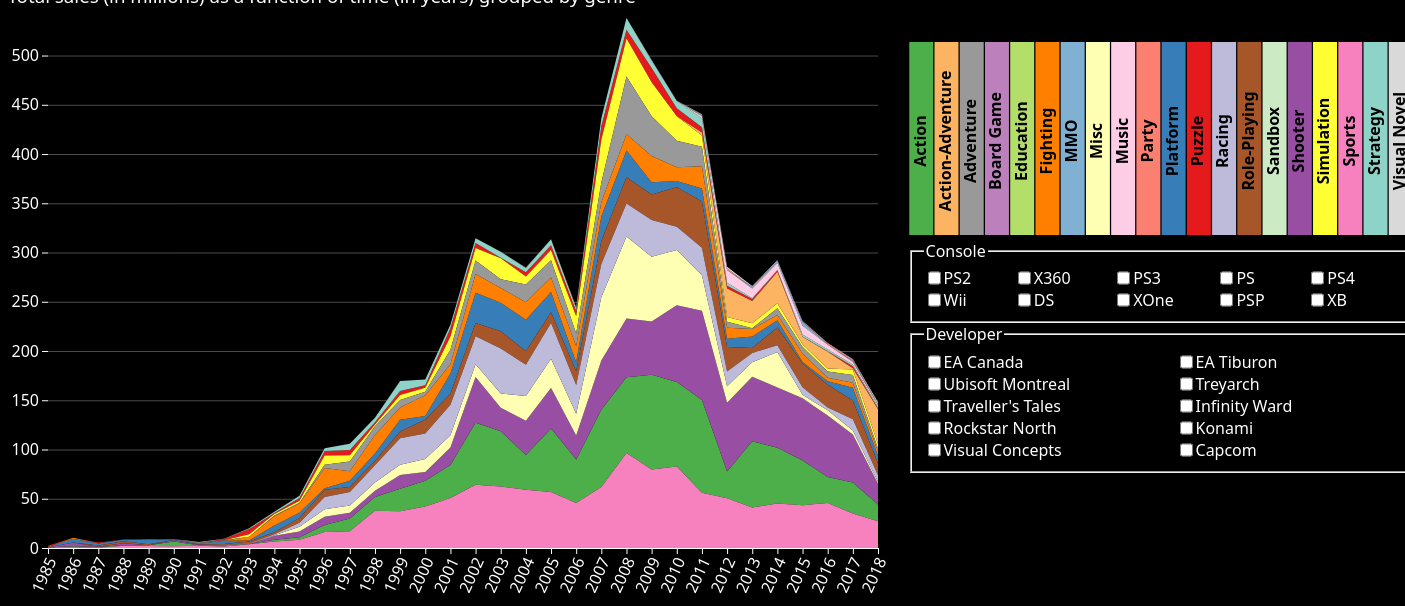
D3 v7 page, settled after 480 driven frames (8 s of simulated time); the page loaded 1 data file(s).


// ── scripts/legend.js
// Flexible legend-drawing function - Jeff Rzeszotarski, 2022
//   Released under MIT Free license
//  Takes in an SVG element selector <legendSelector> and a d3 color scale <legendColorScale>
//
// Usage example: drawLegend("#legendID", grossIncomeColorScale)
function drawLegend(legendSelector, legendColorScale) {
	// Configuration constants
	const offsets = { width: 0, top: 0, bottom: 0 };
	const stepSize = 4;
	const minMaxExtendPercent = 0;

	// Select the legend SVG element
	const legend = d3.select(legendSelector);
	legend.attr("overflow", "visible");
	const legendHeight = +legend.attr("height");
	const legendBarWidth = +legend.attr("width") - offsets.width * 2;
	const legendMinMax = d3.extent(legendColorScale.domain());
	const minMaxExtension = (legendMinMax[1] - legendMinMax[0]) * minMaxExtendPercent;
	const barHeight = legendHeight - offsets.top - offsets.bottom;

	// Clear existing legend content
	legend.selectAll("*").remove();

	// Define the scale for the legend's axis
	let barScale = d3
		.scaleLinear()
		.domain([legendMinMax[0] - minMaxExtension, legendMinMax[1] + minMaxExtension])
		.range([0, legendBarWidth]);
	let barAxis = d3.axisBottom(barScale);

	// Group for the color bar
	let bar = legend
		.append("g")
		.attr("class", "legend colorbar")
		.attr("transform", `translate(${offsets.width},${offsets.top})`);

	// Determine the type of color scale and render accordingly
	if (
		legendColorScale.hasOwnProperty("thresholds") ||
		legendColorScale.hasOwnProperty("quantiles")
	) {
		// Binning scale
		let thresholds = legendColorScale.hasOwnProperty("thresholds")
			? legendColorScale.thresholds()
			: legendColorScale.quantiles();
		const barThresholds = [legendMinMax[0], ...thresholds, legendMinMax[1]];

		barAxis.tickValues(barThresholds);

		// Draw rectangles for each threshold segment
		bar
			.selectAll("rect")
			.data(d3.pairs(barThresholds))
			.enter()
			.append("rect")
			.attr("x", (d) => barScale(d[0]))
			.attr("y", 0)
			.attr("width", (d) => barScale(d[1]) - barScale(d[0]))
			.attr("height", barHeight)
			.style("fill", (d) => legendColorScale((d[0] + d[1]) / 2))
			.style("opacity", 0)
			.style("opacity", 1);

		legend
			.selectAll("text.legend.text")
			.data(d3.pairs(barThresholds))
			.enter()
			.append("text")
			.attr("class", "legend text")
			.attr("x", (d) => barScale(d[0]))
			.attr("y", 0)
			.text((d) => console.log((d[0] + d[1]) / 2))
			.style("opacity", 0)
			.style("opacity", 1);
	} else if (legendColorScale.hasOwnProperty("rangeRound")) {
		// Continuous scale
		const pixels = d3.range(0, legendBarWidth, stepSize);
		bar
			.selectAll("rect")
			.data(pixels)
			.enter()
			.append("rect")
			.attr("x", (d) => d)
			.attr("y", 0)
			.attr("width", stepSize)
			.attr("height", barHeight)
			.style("fill", (d) => {
				const dataValue = barScale.invert(d + stepSize / 2);
				return legendColorScale(dataValue);
			})
			.style("opacity", 0)
			.style("opacity", 1);

		legend
			.selectAll("text.legend.text")
			.data(pixels)
			.enter()
			.append("text")
			.attr("class", "legend text")
			.attr("x", (d) => d)
			.attr("y", 0)
			.text((d) => console.log(barScale.invert(d + stepSize / 2)))
			.style("opacity", 0)
			.style("opacity", 1);
	} else {
		// Nominal scale
		let nomVals = legendColorScale.domain().sort();
		let barScale = d3
			.scaleBand()
			.domain(nomVals)
			.range([0, legendBarWidth])
			.padding(0.05);
		barAxis.scale(barScale);

		bar
			.selectAll("rect")
			.data(nomVals)
			.enter()
			.append("rect")
			.attr("x", (d) => barScale(d))
			.attr("y", 0)
			.attr("id", (d) => d)
			.attr("width", barScale.bandwidth())
			.attr("height", barHeight)
			.style("fill", (d) => legendColorScale(d))
			.style("opacity", 0)
			.style("opacity", 1);

		legend
			.selectAll("text.legend.text")
			.data(nomVals)
			.enter()
			.append("text")
			.attr("class", (d) => "legend text " + d)
			.text((d) => d)
			.attr("fill", "black")
			.style("font-weight", "bold")
			.attr("text-anchor", "middle")
			.attr("alignment-baseline", "middle")
			.attr(
				"transform",
				`translate(${offsets.width},${barHeight + offsets.top + 2.5})` + " rotate(-90)"
			)
			.attr("x", (d) => {
				const x = -(barScale(d) + barScale.bandwidth() / 2);
				const y = barHeight / 2;
				const a = -Math.PI / 2;
				return Math.cos(a) * x - Math.sin(a) * y;
			})
			.attr("y", (d) => {
				const x = -(barScale(d) + barScale.bandwidth() / 2);
				const y = barHeight / 2;
				const a = -Math.PI / 2;
				return Math.sin(a) * x + Math.cos(a) * y;
			})
			.style("opacity", 0)
			.style("opacity", 1);
	}
}

// ── scripts/stack.js
let globalFilters = new Map();
const svg = d3.select("svg#stack");
const width = svg.attr("width");
const height = svg.attr("height");

const margin = { top: 10, right: 30, bottom: 60, left: 40 };
const chartWidth = width - margin.left - margin.right;
const chartHeight = height - margin.top - margin.bottom;

const annotations = svg
	.append("g")
	.attr("id", "annotations")
	.attr("transform", `translate(${margin.left},${margin.top})`);
const chartArea = svg
	.append("g")
	.attr("transform", `translate(${margin.left},${margin.top})`);

const transitionDuration = 300;

const filterData = async function (colorScale = null) {
	// Load in the dataset
	let data = await d3.csv("dataset/vgchartz_3d_FILTERED.csv", d3.autoType);

	// Filter the data according to the selected filters
	const conSelections = globalFilters.get("console");
	const devSelections = globalFilters.get("developer");
	const genSelections = globalFilters.get("genre");
	const conFiltered = data.filter((d) => conSelections.has(d["console"]));
	const devFiltered = data.filter((d) => devSelections.has(d["developer"]));
	const genFiltered = data.filter((d) => genSelections.has(d["genre"]));

	const filtered = [...conFiltered, ...devFiltered, ...genFiltered];

	if (devFiltered.length && conFiltered.length) {
		data = Array.from(d3.intersection(conFiltered, devFiltered));
		if (genFiltered.length) {
			data = Array.from(d3.intersection(data, genFiltered));
		}
	} else if (devFiltered.length || conFiltered.length) {
		data = [...conFiltered, ...devFiltered];
		if (genFiltered.length) {
			data = Array.from(d3.intersection(data, genFiltered));
		}
	} else if (genFiltered.length) {
		data = Array.from(d3.intersection(data, genFiltered));
	}

	// Aggregate the data by summing up the total sales for each genre and every year
	const aggregatedData = d3
		.flatRollup(
			data,
			(v) => d3.sum(v, (d) => +d.total_sales),
			(d) => d.release_date.getFullYear(),
			(d) => d.genre
		)
		.map(([year, genre, total_sales]) => ({ year, genre, total_sales }))
		.sort((a, b) => d3.ascending(a.year, b.year));

	// Group everything by year using an intern map
	const grouped = d3.group(aggregatedData, (d) => d.year);

	// Create an array of each genre
	const mygroups = [...d3.group(aggregatedData, (d) => d.genre).keys()];
	const color = colorScale
		? colorScale
		: d3.scaleOrdinal(mygroups, [...d3.schemeSet1, ...d3.schemeSet3]);

	drawStack(grouped, mygroups, color);
};

const drawStack = function (grouped, mygroups, color) {
	// Create the stacks of total sale values and order by descending
	const stackedData = d3
		.stack()
		.keys(mygroups)
		.value((d, key) => {
			const entry = d[1].find((d) => d.genre === key);
			return entry ? entry.total_sales : 0;
		})
		.order(d3.stackOrderDescending)(grouped);

	// Create scales
	const x = d3.scaleLinear(
		d3.extent(grouped, (d) => d[0]),
		[0, chartWidth]
	);
	const y = d3.scaleLinear(d3.extent(stackedData.flat(2)), [chartHeight, 0]);

	// Append axes and gridlines or update them if they already exist
	if (d3.selectAll(".annotations").empty()) {
		annotations
			.append("g")
			.attr("class", "x axis annotations")
			.attr("transform", `translate(0, ${chartHeight})`)
			.call(d3.axisBottom(x).ticks(grouped.size, "d"))
			.selectAll("text")
			.style("text-anchor", "end")
			.attr("dx", "-.5em")
			.attr("dy", ".25em")
			.attr("transform", "rotate(-65)")
			.style("opacity", 0)
			.transition()
			.duration(transitionDuration)
			.style("opacity", 1);
		annotations
			.append("g")
			.attr("class", "y axis annotations")
			.style("opacity", 0)
			.call(d3.axisLeft(y))
			.call((d) => d.select(".domain").remove())
			.transition()
			.duration(transitionDuration)
			.style("opacity", 1);
		annotations
			.append("g")
			.attr("class", "y grid annotations")
			.style("opacity", 0)
			.call(d3.axisLeft(y).tickSize(-chartWidth).tickFormat(""))
			.call((d) => d.select(".domain").remove())
			.transition()
			.duration(transitionDuration)
			.style("opacity", 0.3);
	} else {
		d3.selectAll(".x.axis")
			.transition()
			.duration(transitionDuration)
			.call(d3.axisBottom(x).ticks(grouped.size, "d"))
			.selectAll("text")
			.style("text-anchor", "end")
			.attr("dx", "-.5em")
			.attr("dy", ".25em")
			.attr("transform", "rotate(-65)");
		d3.selectAll(".y.axis")
			.transition()
			.duration(transitionDuration)
			.call(d3.axisLeft(y));
		d3.selectAll(".y.grid")
			.transition()
			.duration(transitionDuration)
			.call(d3.axisLeft(y).tickSize(-chartWidth).tickFormat(""));
	}

	let area = d3
		.area()
		.x((d) => x(d.data[0]))
		.y0((d) => y(d[0]))
		.y1((d) => y(d[1]));

	// Create, draw, and color the areas and clear chartArea
	async function removePaths() {
		await new Promise(() => {
			chartArea.select("*").transition().duration(transitionDuration).remove();
		});
	}

	async function createPaths() {
		await new Promise((resolve) => {
			chartArea
				.selectAll("path.layer")
				.data(stackedData)
				.join("path")
				.attr("class", "layer")
				.on("click", function (ev, d) {
					const datum = d3.select(this).datum();
					const thisGenre = stackedData.find((d) => d === datum).key;
					const genreFilters = globalFilters.get("genre");
					genreText.text("");
					lifetimeSalesText.text("");
					if (genreFilters.has(thisGenre)) {
						genreFilters.delete(thisGenre);
					} else {
						genreFilters.add(thisGenre);
					}
					filterData(color);
				})
				.on("mouseover", mouseIn)
				.on("mouseout", mouseOut)
				.attr("d", area)
				.style("opacity", 0)
				.transition()
				.duration(transitionDuration)
				.style("opacity", 1)
				.attr("fill", (d) => color(d.key))
				.style("cursor", "pointer");
		});
	}

	async function runTasks() {
		await Promise.all([removePaths(), createPaths()]);
	}
	runTasks();

	const previewContainer = d3.select("#stack-preview-cont");

	if (d3.select(".preview").empty()) {
		const genreText = previewContainer
			.append("p")
			.attr("class", "tooltip preview genre")
			.attr("text-anchor", "middle")
			.attr("alignment-baseline", "hanging")
			.text("Genre: ")
			.style("visibility", "hidden");

		const lifetimeSalesText = previewContainer
			.append("p")
			.attr("class", "tooltip preview sales")
			.attr("text-anchor", "middle")
			.attr("alignment-baseline", "hanging")
			.text("Lifetime Sales: ")
			.style("visibility", "hidden");

		previewContainer
			.append("svg")
			.attr("class", "preview")
			.attr("id", "stack-legend")
			.attr("width", 506)
			.attr("height", "193");
	}
	const genreText = previewContainer.select(".tooltip.preview.genre");
	const lifetimeSalesText = previewContainer.select(".tooltip.preview.sales");

	// color.domain().includes(mygroups);

	drawLegend("#stack-legend", color);

	function mouseIn(ev) {
		genreText.text("").style("visibility", "visible");
		lifetimeSalesText.text("").style("visibility", "visible");
		const thisLayer = d3.select(this);
		const allLayers = d3.selectAll("path.layer");
		const datum = thisLayer.datum();
		const layer = stackedData.find((d) => d === datum);

		const genre = layer.key;
		let lifetimeSales = layer.reduce((pv, cv) => {
			return cv[1] - cv[0] + pv;
		}, 0);
		lifetimeSales =
			lifetimeSales < 1000
				? d3.format(".1f")(lifetimeSales) + "M"
				: d3.format(".2f")(lifetimeSales / 1000) + "B";

		genreText.text("Genre: " + genre);
		lifetimeSalesText.text("Lifetime Sales: " + lifetimeSales);

		allLayers.style("opacity", 0.4);
		thisLayer.style("stroke", "white").style("stroke-width", 1).style("opacity", 1);
	}

	function mouseOut() {
		genreText.style("visibility", "hidden");
		lifetimeSalesText.style("visibility", "hidden");
		d3.select(this).style("stroke", "none");
		d3.selectAll("path.layer").style("opacity", 1);
	}
};

const createFilters = function (data) {
	const aggregatedData = d3
		.flatRollup(
			data,
			(v) => d3.sum(v, (d) => +d.total_sales),
			(d) => d.release_date.getFullYear(),
			(d) => d.genre
		)
		.map(([year, genre, total_sales]) => ({ year, genre, total_sales }))
		.sort((a, b) => d3.ascending(a.year, b.year));

	const mygroups = [...d3.group(aggregatedData, (d) => d.genre).keys()];

	const color = d3.scaleOrdinal(mygroups, [...d3.schemeSet1, ...d3.schemeSet3]);

	const conFilters = d3
		.rollups(
			data,
			(v) => d3.sum(v, (d) => +d.total_sales),
			(d) => d.console
		)
		.sort((a, b) => d3.descending(a[1], b[1]))
		.map(([console]) => console)
		.slice(0, 10);

	const devFilters = d3
		.rollups(
			data,
			(v) => d3.sum(v, (d) => +d.total_sales),
			(d) => d.developer
		)
		.sort((a, b) => d3.descending(a[1], b[1]))
		.map(([developer]) => developer)
		.slice(0, 10);

	const filterKeys = ["console", "developer"];

	globalFilters.set("console", new Set());
	globalFilters.set("developer", new Set());
	globalFilters.set("genre", new Set());

	const filterContainer = d3.select("div#stack-filter-cont");

	const conFieldset = filterContainer
		.append("fieldset")
		.attr("class", "stack-fieldset")
		.style("display", "grid")
		.style("grid-template-columns", "auto auto auto auto auto");

	conFieldset.append("legend").text("Console");

	const devFieldset = filterContainer
		.append("fieldset")
		.attr("class", "stack-fieldset")
		.style("display", "grid")
		.style("grid-template-columns", "auto auto");

	devFieldset.append("legend").text("Developer");

	const conDivs = conFieldset
		.selectAll("div.stack-input-div")
		.data(conFilters)
		.join("div")
		.attr("class", "stack-input-div console")
		.attr("id", (d) => "stack-input-div-" + d)
		.style("display", "flex")
		.style("flex-direction", "row")
		.style("align-items", "centers");

	const devDivs = devFieldset
		.selectAll("div.stack-input-div")
		.data(devFilters)
		.join("div")
		.attr("class", "stack-input-div console")
		.attr("id", (d) => "stack-input-div-" + d)
		.style("display", "flex")
		.style("flex-direction", "row")
		.style("align-items", "centers");

	const conInputs = conDivs
		.append("input")
		.attr("class", "console")
		.attr("type", "checkbox")
		.attr("id", (d) => d + "")
		.attr("name", (d) => d + "")
		.on("input", function () {
			this.checked
				? globalFilters.get(this.className).add(this.id)
				: globalFilters.get(this.className).delete(this.id);
			filterData(color);
		});

	const devInputs = devDivs
		.append("input")
		.attr("class", "developer")
		.attr("type", "checkbox")
		.attr("id", (d) => d)
		.attr("name", (d) => d)
		.on("input", function () {
			this.checked
				? globalFilters.get(this.className).add(this.id)
				: globalFilters.get(this.className).delete(this.id);
			filterData(color);
		});

	conDivs
		.append("label")
		.attr("class", "stack-label")
		.attr("for", (d) => d)
		.text((d) => d);

	devDivs
		.append("label")
		.attr("class", "stack-label")
		.attr("for", (d) => d + "")
		.text((d) => d);

	filterData(color);
};

createFilters(await d3.csv("dataset/vgchartz_3d_FILTERED.csv", d3.autoType));


### data: dataset/vgchartz_3d_FILTERED.csv
img, title, console, genre, publisher, developer, critic_score, total_sales, na_sales, jp_sales, pal_sales, other_sales, release_date, last_update
/games/boxart/full_6510540AmericaFrontcc…, Grand Theft Auto V, PS3, Action, Rockstar Games, Rockstar North, 9.4, 20.32, 6.37, 0.99, 9.85, 3.12, 2013-09-17, 
/games/boxart/full_5563178AmericaFrontcc…, Grand Theft Auto V, PS4, Action, Rockstar Games, Rockstar North, 9.7, 19.39, 6.06, 0.6, 9.71, 3.02, 2014-11-18, 2018-01-03
/games/boxart/827563ccc.jpg, Grand Theft Auto: Vice City, PS2, Action, Rockstar Games, Rockstar North, 9.6, 16.15, 8.41, 0.47, 5.49, 1.78, 2002-10-28, 
/games/boxart/full_9218923AmericaFrontcc…, Grand Theft Auto V, X360, Action, Rockstar Games, Rockstar North, , 15.86, 9.06, 0.06, 5.33, 1.42, 2013-09-17, 
/games/boxart/full_4990510AmericaFrontcc…, Call of Duty: Black Ops 3, PS4, Shooter, Activision, Treyarch, 8.1, 15.09, 6.18, 0.41, 6.05, 2.44, 2015-11-06, 2018-01-14
/games/boxart/full_call-of-duty-modern-w…, Call of Duty: Modern Warfare 3, X360, Shooter, Activision, Infinity Ward, 8.7, 14.82, 9.07, 0.13, 4.29, 1.33, 2011-11-08, 
/games/boxart/full_call-of-duty-black-op…, Call of Duty: Black Ops, X360, Shooter, Activision, Treyarch, 8.8, 14.74, 9.76, 0.11, 3.73, 1.14, 2010-11-09, 
/games/boxart/full_4653215AmericaFrontcc…, Red Dead Redemption 2, PS4, Action-Adventure, Rockstar Games, Rockstar Games, 9.8, 13.94, 5.26, 0.21, 6.21, 2.26, 2018-10-26, 2018-11-02
/games/boxart/full_1977964AmericaFrontcc…, Call of Duty: Black Ops II, X360, Shooter, Activision, Treyarch, 8.4, 13.86, 8.27, 0.07, 4.32, 1.2, 2012-11-13, 2018-04-07
/games/boxart/full_4649679AmericaFrontcc…, Call of Duty: Black Ops II, PS3, Shooter, Activision, Treyarch, 8, 13.8, 4.99, 0.65, 5.88, 2.28, 2012-11-13, 2018-04-07
/games/boxart/full_809251AmericaFrontccc…, Call of Duty: Modern Warfare 2, X360, Shooter, Activision, Infinity Ward, 9.5, 13.53, 8.54, 0.08, 3.63, 1.28, 2009-11-10, 
/games/boxart/full_4380292AmericaFrontcc…, Call of Duty: WWII, PS4, Shooter, Activision, Sledgehammer Games, 8.1, 13.4, 4.67, 0.4, 6.21, 2.12, 2017-11-03, 2017-12-31
/games/boxart/full_call-of-duty-modern-w…, Call of Duty: Modern Warfare 3, PS3, Shooter, Activision, Infinity Ward, 8.8, 13.35, 5.54, 0.49, 5.78, 1.54, 2011-11-08, 
/games/boxart/3570928ccc.jpg, Grand Theft Auto III, PS2, Action, Rockstar Games, DMA Design, 9.5, 13.1, 6.99, 0.3, 4.51, 1.3, 2001-10-23, 
/games/boxart/full_call-of-duty-black-op…, Call of Duty: Black Ops, PS3, Shooter, Activision, Treyarch, 8.7, 12.67, 6.01, 0.48, 4.4, 1.78, 2010-11-09, 
/games/boxart/full_5257064AmericaFrontcc…, FIFA 18, PS4, Sports, EA Sports, EA Vancouver, 8.3, 11.8, 1.27, 0.15, 8.64, 1.73, 2017-09-29, 2018-04-02
/games/boxart/full_1182151AmericaFrontcc…, Grand Theft Auto IV, X360, Action, Rockstar Games, Rockstar North, 10, 11.09, 6.8, 0.14, 3.11, 1.04, 2008-04-29, 
/games/boxart/full_7661370AmericaFrontcc…, FIFA 17, PS4, Sports, Electronic Arts, EA Canada, 8.9, 10.94, 1.26, 0.12, 7.95, 1.61, 2016-09-27, 2018-03-28
/games/boxart/full_call-of-duty-modern-w…, Call of Duty: Modern Warfare 2, PS3, Shooter, Activision, Infinity Ward, 9.5, 10.61, 4.99, 0.38, 3.66, 1.59, 2009-11-10, 
/games/boxart/full_1729769AmericaFrontcc…, Grand Theft Auto IV, PS3, Action, Rockstar Games, Rockstar North, 10, 10.57, 4.79, 0.44, 3.73, 1.62, 2008-04-29, 
/games/boxart/full_8522439AmericaFrontcc…, Call of Duty: Ghosts, X360, Shooter, Activision, Infinity Ward, 6.9, 10.41, 6.76, 0.04, 2.64, 0.98, 2013-11-05, 2018-03-21
/games/boxart/full_3698558AmericaFrontcc…, Call of Duty: Ghosts, PS3, Shooter, Activision, Infinity Ward, 7.5, 10.13, 4.11, 0.39, 4.01, 1.62, 2013-11-05, 2018-03-21
/games/boxart/full_halo-reach_6AmericaFr…, Halo: Reach, X360, Shooter, Microsoft Game Studios, Bungie, 9.3, 9.97, 7.08, 0.08, 2.01, 0.8, 2010-09-14, 2018-10-11
/games/boxart/full_2236292AmericaFrontcc…, Halo 4, X360, Shooter, Microsoft Studios, 343 Industries, , 9.96, 6.72, 0.04, 2.36, 0.83, 2012-11-06, 
/games/boxart/full_4481633AmericaFrontcc…, Call of Duty 4: Modern Warfare, X360, Shooter, Activision, Infinity Ward, 9.6, 9.41, 5.98, 0.13, 2.39, 0.91, 2007-11-05, 
/games/boxart/full_6532460AmericaFrontcc…, Call of Duty: Black Ops IIII, PS4, Shooter, Activision, Treyarch, , 9.32, 4.05, 0.5, 3.28, 1.49, 2018-10-12, 2018-11-07
/games/boxart/full_5970958AmericaFrontcc…, FIFA 19, PS4, Sports, Electronic Arts, EA Sports, , 9.15, 0.84, 0.1, 6.87, 1.34, 2018-09-28, 2018-09-12
/games/boxart/full_the-elder-scrolls-v-s…, The Elder Scrolls V: Skyrim, X360, Role-Playing, Bethesda Softworks, Bethesda Game Studios, 9.3, 8.88, 5.1, 0.1, 2.83, 0.85, 2011-11-11, 2018-04-01
/games/boxart/full_8047513AmericaFrontcc…, Grand Theft Auto V, XOne, Action, Rockstar Games, Rockstar North, 9, 8.72, 4.7, 0.01, 3.25, 0.76, 2014-11-18, 2018-04-11
/games/boxart/full_5706058AmericaFrontcc…, Call of Duty: Infinite Warfare, PS4, Shooter, Activision, Infinity Ward, 7.9, 8.48, 3.11, 0.19, 3.83, 1.36, 2016-11-04, 2018-01-14
/games/boxart/full_2507140AmericaFrontcc…, Fallout 4, PS4, Role-Playing, Bethesda Softworks, Bethesda Game Studios, 8.6, 8.48, 2.91, 0.27, 3.97, 1.34, 2015-11-10, 2018-03-24
/games/boxart/full_862315AmericaFrontccc…, FIFA 16, PS4, Sports, EA Sports, EA Canada, 8.5, 8.22, 1.15, 0.07, 5.77, 1.23, 2015-09-22, 2018-04-01
/games/boxart/full_4873252AmericaFrontcc…, Star Wars Battlefront (2015), PS4, Shooter, Electronic Arts, EA DICE, 7.1, 8.03, 3.31, 0.23, 3.19, 1.3, 2015-11-17, 2018-03-24
/games/boxart/full_5731689AmericaFrontcc…, FIFA 13, PS3, Sports, EA Sports, EA Canada, , 8.01, 1.07, 0.13, 5.13, 1.68, 2012-09-25, 2018-04-06
/games/boxart/full_7487992AmericaFrontcc…, The Sims 3, PC, Simulation, Electronic Arts, EA Redwood Shores, 8.5, 7.96, 1.01, , 6.46, 0.5, 2009-06-02, 
/games/boxart/1340019ccc.jpg, Grand Theft Auto: Liberty City Stories, PSP, Action, Rockstar Games, Rockstar Leeds, 8.8, 7.72, 2.9, 0.24, 2.83, 1.74, 2005-10-25, 
/games/boxart/full_514368AmericaFrontccc…, Call of Duty: Advanced Warfare, PS4, Shooter, Activision, Sledgehammer Games, 8.5, 7.53, 2.84, 0.14, 3.34, 1.22, 2014-11-04, 2018-01-04
… [head cut at 6 KiB]